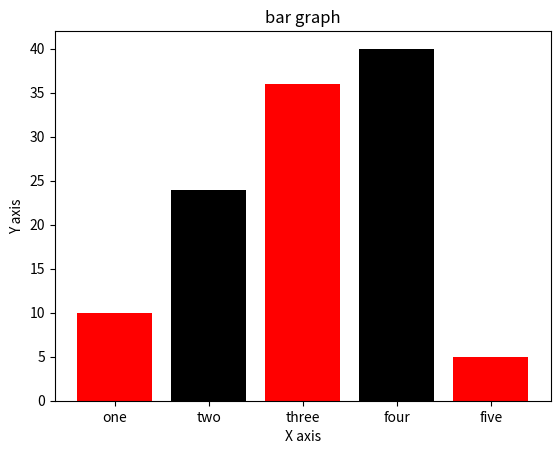

Recreate this plot in Python.
import matplotlib.pyplot as plt
# x-cor of left sides of bar
left=[1,2,3,4,5]

#y -cord of height of bar
height=[10,24,36,40,5]

#label for bar
tick_label=['one','two','three','four','five']

#plotting a bar chart
plt.bar(left,height,tick_label=tick_label,
		width=0.8,color=['red','black'])

plt.xlabel('X axis')
plt.ylabel('Y axis')
plt.title('bar graph')
plt.show()